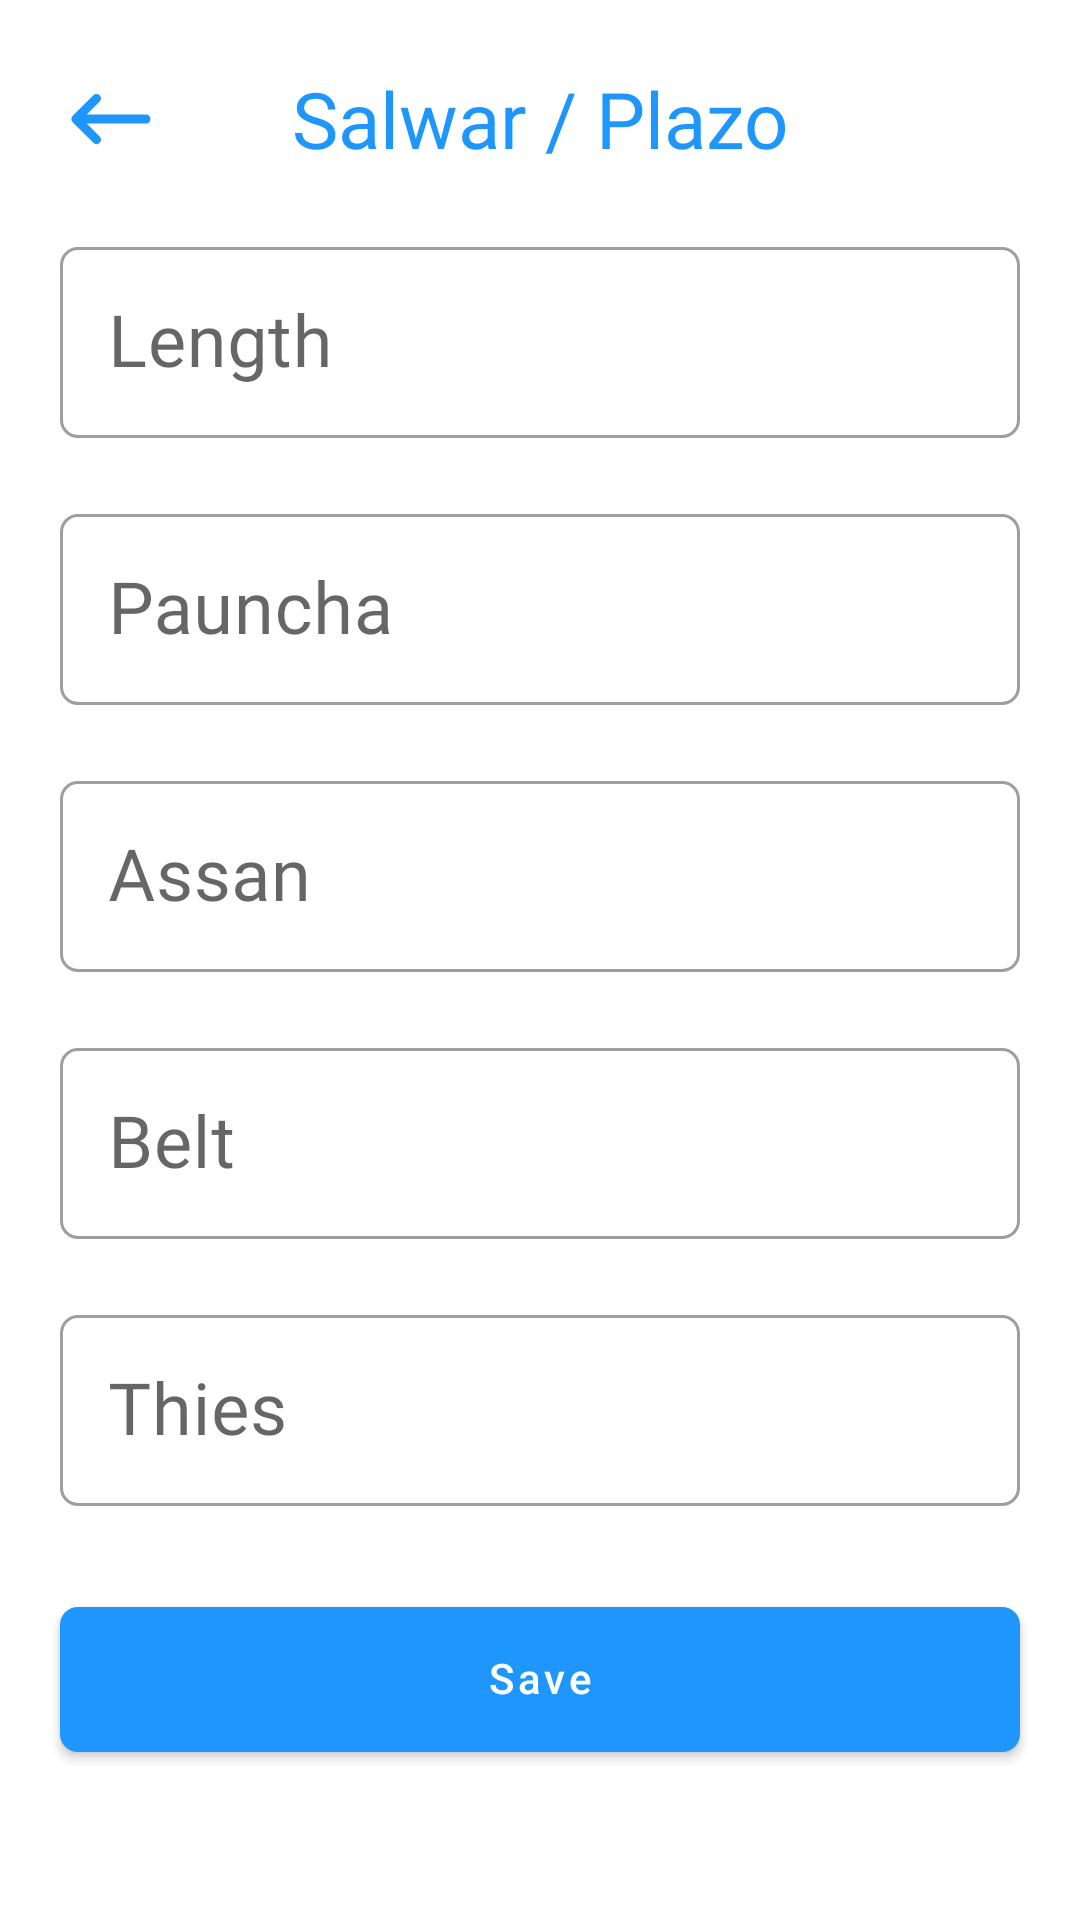

The Android layout XML behind this screen, and the referenced resources:
<!-- AndroidManifest.xml: application theme AppTheme.NoActionBar -->
<!-- res/layout/fragment_customer_bottom.xml -->
<?xml version="1.0" encoding="utf-8"?>
<LinearLayout xmlns:android="http://schemas.android.com/apk/res/android"
    xmlns:tools="http://schemas.android.com/tools"
    android:layout_width="match_parent"
    android:layout_height="match_parent"
    android:gravity="center|bottom"
    android:orientation="vertical"
    xmlns:app="http://schemas.android.com/apk/res-auto"
    tools:context=".ui.fragment.customers.CustomerBottomFragment">

    <androidx.constraintlayout.widget.ConstraintLayout
        android:layout_width="match_parent"
        android:layout_height="0dp"
        android:layout_weight="1">

        <ImageView
            android:id="@+id/iv_back"
            android:layout_width="36dp"
            android:layout_height="36dp"
            android:layout_marginStart="8dp"
            android:contentDescription="@string/app_name"
            android:src="@drawable/ic_back"
            app:layout_constraintBottom_toBottomOf="@+id/tv_salwarPlazo"
            app:layout_constraintEnd_toStartOf="@+id/tv_salwarPlazo"
            app:layout_constraintHorizontal_bias="0.2"
            app:layout_constraintStart_toStartOf="parent"
            app:layout_constraintTop_toTopOf="@+id/tv_salwarPlazo"
            app:tint="@color/main_color" />

        <TextView
            android:id="@+id/tv_salwarPlazo"
            android:layout_width="wrap_content"
            android:layout_height="wrap_content"
            android:text="@string/salwar_plazo_heading"
            android:textSize="26sp"
            android:textColor="@color/main_color"
            android:fontFamily="@font/ubuntu_bold"
            android:layout_margin="22dp"
            app:layout_constraintTop_toTopOf="parent"
            app:layout_constraintLeft_toLeftOf="parent"
            app:layout_constraintRight_toRightOf="parent"/>


        <com.google.android.material.textfield.TextInputLayout
            android:id="@+id/el_length"
            style="@style/InputLayoutStyle"
            android:layout_width="match_parent"
            android:layout_height="69dp"
            android:layout_margin="20dp"
            android:layout_marginStart="20dp"
            android:layout_marginEnd="20dp"
            android:layout_marginBottom="20dp"
            android:hint="@string/length"
            app:boxCornerRadiusBottomEnd="6dp"
            app:boxCornerRadiusBottomStart="6dp"
            app:boxCornerRadiusTopEnd="6dp"
            app:boxCornerRadiusTopStart="6dp"
            app:layout_constraintBottom_toTopOf="@+id/el_pauncha"
            app:layout_constraintEnd_toEndOf="parent"
            app:layout_constraintStart_toStartOf="parent"
            app:layout_constraintTop_toBottomOf="@+id/tv_salwarPlazo">

            <com.google.android.material.textfield.TextInputEditText
                android:id="@+id/et_length"
                android:layout_width="match_parent"
                android:layout_height="match_parent"
                android:autofillHints="false"
                android:fontFamily="@font/ubuntu_medium"
                android:imeOptions="actionNext"
                android:includeFontPadding="false"
                android:inputType="number"
                android:maxLines="1"
                android:textAlignment="center"
                android:textSize="24sp" />
        </com.google.android.material.textfield.TextInputLayout>

        <com.google.android.material.textfield.TextInputLayout
            android:id="@+id/el_pauncha"
            style="@style/InputLayoutStyle"
            android:layout_width="match_parent"
            android:layout_height="69dp"
            android:layout_margin="20dp"
            android:layout_marginStart="20dp"
            android:layout_marginEnd="20dp"
            android:layout_marginBottom="20dp"
            android:hint="@string/pauncha"
            app:boxCornerRadiusBottomEnd="6dp"
            app:boxCornerRadiusBottomStart="6dp"
            app:boxCornerRadiusTopEnd="6dp"
            app:boxCornerRadiusTopStart="6dp"
            app:layout_constraintBottom_toTopOf="@+id/el_assan"
            app:layout_constraintEnd_toEndOf="parent"
            app:layout_constraintStart_toStartOf="parent">

            <com.google.android.material.textfield.TextInputEditText
                android:id="@+id/et_pauncha"
                android:layout_width="match_parent"
                android:layout_height="match_parent"
                android:autofillHints="false"
                android:fontFamily="@font/ubuntu_medium"
                android:imeOptions="actionNext"
                android:includeFontPadding="false"
                android:inputType="number"
                android:maxLines="1"
                android:textAlignment="center"
                android:textSize="24sp" />
        </com.google.android.material.textfield.TextInputLayout>

        <com.google.android.material.textfield.TextInputLayout
            android:id="@+id/el_assan"
            style="@style/InputLayoutStyle"
            android:layout_width="match_parent"
            android:layout_height="69dp"
            android:layout_margin="20dp"
            android:layout_marginStart="20dp"
            android:layout_marginEnd="20dp"
            android:layout_marginBottom="20dp"
            android:hint="@string/assan"
            app:boxCornerRadiusBottomEnd="6dp"
            app:boxCornerRadiusBottomStart="6dp"
            app:boxCornerRadiusTopEnd="6dp"
            app:boxCornerRadiusTopStart="6dp"
            app:layout_constraintBottom_toTopOf="@+id/el_belt"
            app:layout_constraintEnd_toEndOf="parent"
            app:layout_constraintStart_toStartOf="parent">

            <com.google.android.material.textfield.TextInputEditText
                android:id="@+id/et_assan"
                android:layout_width="match_parent"
                android:layout_height="match_parent"
                android:autofillHints="false"
                android:fontFamily="@font/ubuntu_medium"
                android:imeOptions="actionNext"
                android:includeFontPadding="false"
                android:inputType="number"
                android:maxLines="1"
                android:textAlignment="center"
                android:textSize="24sp" />
        </com.google.android.material.textfield.TextInputLayout>

        <com.google.android.material.textfield.TextInputLayout
            android:id="@+id/el_belt"
            style="@style/InputLayoutStyle"
            android:layout_width="match_parent"
            android:layout_height="69dp"
            android:layout_margin="20dp"
            android:layout_marginStart="20dp"
            android:layout_marginEnd="20dp"
            android:layout_marginBottom="20dp"
            android:hint="@string/belt"
            app:boxCornerRadiusBottomEnd="6dp"
            app:boxCornerRadiusBottomStart="6dp"
            app:boxCornerRadiusTopEnd="6dp"
            app:boxCornerRadiusTopStart="6dp"
            app:layout_constraintBottom_toTopOf="@+id/el_thies"
            app:layout_constraintEnd_toEndOf="parent"
            app:layout_constraintStart_toStartOf="parent">

            <com.google.android.material.textfield.TextInputEditText
                android:id="@+id/et_belt"
                android:layout_width="match_parent"
                android:layout_height="match_parent"
                android:autofillHints="false"
                android:fontFamily="@font/ubuntu_medium"
                android:imeOptions="actionNext"
                android:includeFontPadding="false"
                android:inputType="number"
                android:maxLines="1"
                android:textAlignment="center"
                android:textSize="24sp" />
        </com.google.android.material.textfield.TextInputLayout>

        <com.google.android.material.textfield.TextInputLayout
            android:id="@+id/el_thies"
            style="@style/InputLayoutStyle"
            android:layout_width="match_parent"
            android:layout_height="69dp"
            android:layout_margin="20dp"
            android:layout_marginStart="20dp"
            android:layout_marginTop="20dp"
            android:layout_marginEnd="20dp"
            android:hint="@string/thies"
            app:boxCornerRadiusBottomEnd="6dp"
            app:boxCornerRadiusBottomStart="6dp"
            app:boxCornerRadiusTopEnd="6dp"
            app:boxCornerRadiusTopStart="6dp"
            app:layout_constraintEnd_toEndOf="parent"
            app:layout_constraintStart_toStartOf="parent"
            app:layout_constraintTop_toBottomOf="@+id/el_belt">

            <com.google.android.material.textfield.TextInputEditText
                android:id="@+id/et_thies"
                android:layout_width="match_parent"
                android:layout_height="match_parent"
                android:autofillHints="false"
                android:fontFamily="@font/ubuntu_medium"
                android:imeOptions="actionDone"
                android:includeFontPadding="false"
                android:inputType="number"
                android:maxLines="1"
                android:textAlignment="center"
                android:textSize="24sp" />

        </com.google.android.material.textfield.TextInputLayout>

    </androidx.constraintlayout.widget.ConstraintLayout>

    <com.google.android.material.button.MaterialButton
        android:id="@+id/btn_save"
        style="@style/MaterialButtonStyle"
        android:layout_width="match_parent"
        android:layout_height="wrap_content"
        android:layout_gravity="bottom"
        android:layout_marginStart="20dp"
        android:layout_marginEnd="20dp"
        android:layout_marginBottom="50dp"
        android:text="@string/save"
        android:textAllCaps="false" />

</LinearLayout>
<!-- resources referenced by this layout -->
<resources>
  <color name="main_color">#1E96FC</color>
  <!-- drawable ic_back (drawable) -->
  <vector android:autoMirrored="true" android:height="24dp"
      android:tint="#FDFDFE" android:viewportHeight="24"
      android:viewportWidth="24" android:width="24dp" xmlns:android="http://schemas.android.com/apk/res/android">
      <path android:fillColor="@android:color/white" android:pathData="M20,11H6.83l2.88,-2.88c0.39,-0.39 0.39,-1.02 0,-1.41 -0.39,-0.39 -1.02,-0.39 -1.41,0L3.71,11.3c-0.39,0.39 -0.39,1.02 0,1.41L8.3,17.3c0.39,0.39 1.02,0.39 1.41,0 0.39,-0.39 0.39,-1.02 0,-1.41L6.83,13H20c0.55,0 1,-0.45 1,-1s-0.45,-1 -1,-1z"/>
  </vector>
  <string name="app_name">Shree Boutique</string>
  <string name="assan">Assan</string>
  <string name="belt">Belt</string>
  <string name="length">Length</string>
  <string name="pauncha">Pauncha</string>
  <string name="salwar_plazo_heading">Salwar / Plazo</string>
  <string name="save">Save</string>
  <string name="thies">Thies</string>
  <style name="InputLayoutStyle" parent="Widget.MaterialComponents.TextInputLayout.OutlinedBox">
          <item name="android:layout_margin">12dp</item>
          <item name="fontFamily">@font/ubuntu_medium</item>
          <item name="android:layout_marginTop">16dp</item>
          <item name="boxCornerRadiusBottomStart">16dp</item>
          <item name="boxCornerRadiusTopEnd">16dp</item>
          <item name="errorEnabled">true</item>
      </style>
  <style name="MaterialButtonStyle" parent="Widget.MaterialComponents.Button">
          <item name="backgroundTint">@color/main_color</item>
          <item name="android:includeFontPadding">false</item>
          <item name="android:padding">16sp</item>
          <item name="cornerRadius">6sp</item>
          <item name="android:layout_marginLeft">8dp</item>
      </style>
  <style name="AppTheme.NoActionBar" parent="Theme.MaterialComponents.Light.NoActionBar">
          <item name="windowActionBar">false</item>
          <item name="windowNoTitle">true</item>
          <item name="colorPrimary">@color/main_color</item>
          <item name="colorPrimaryDark">@color/main_color</item>
          <item name="colorAccent">@color/main_color</item>
      </style>
</resources>
